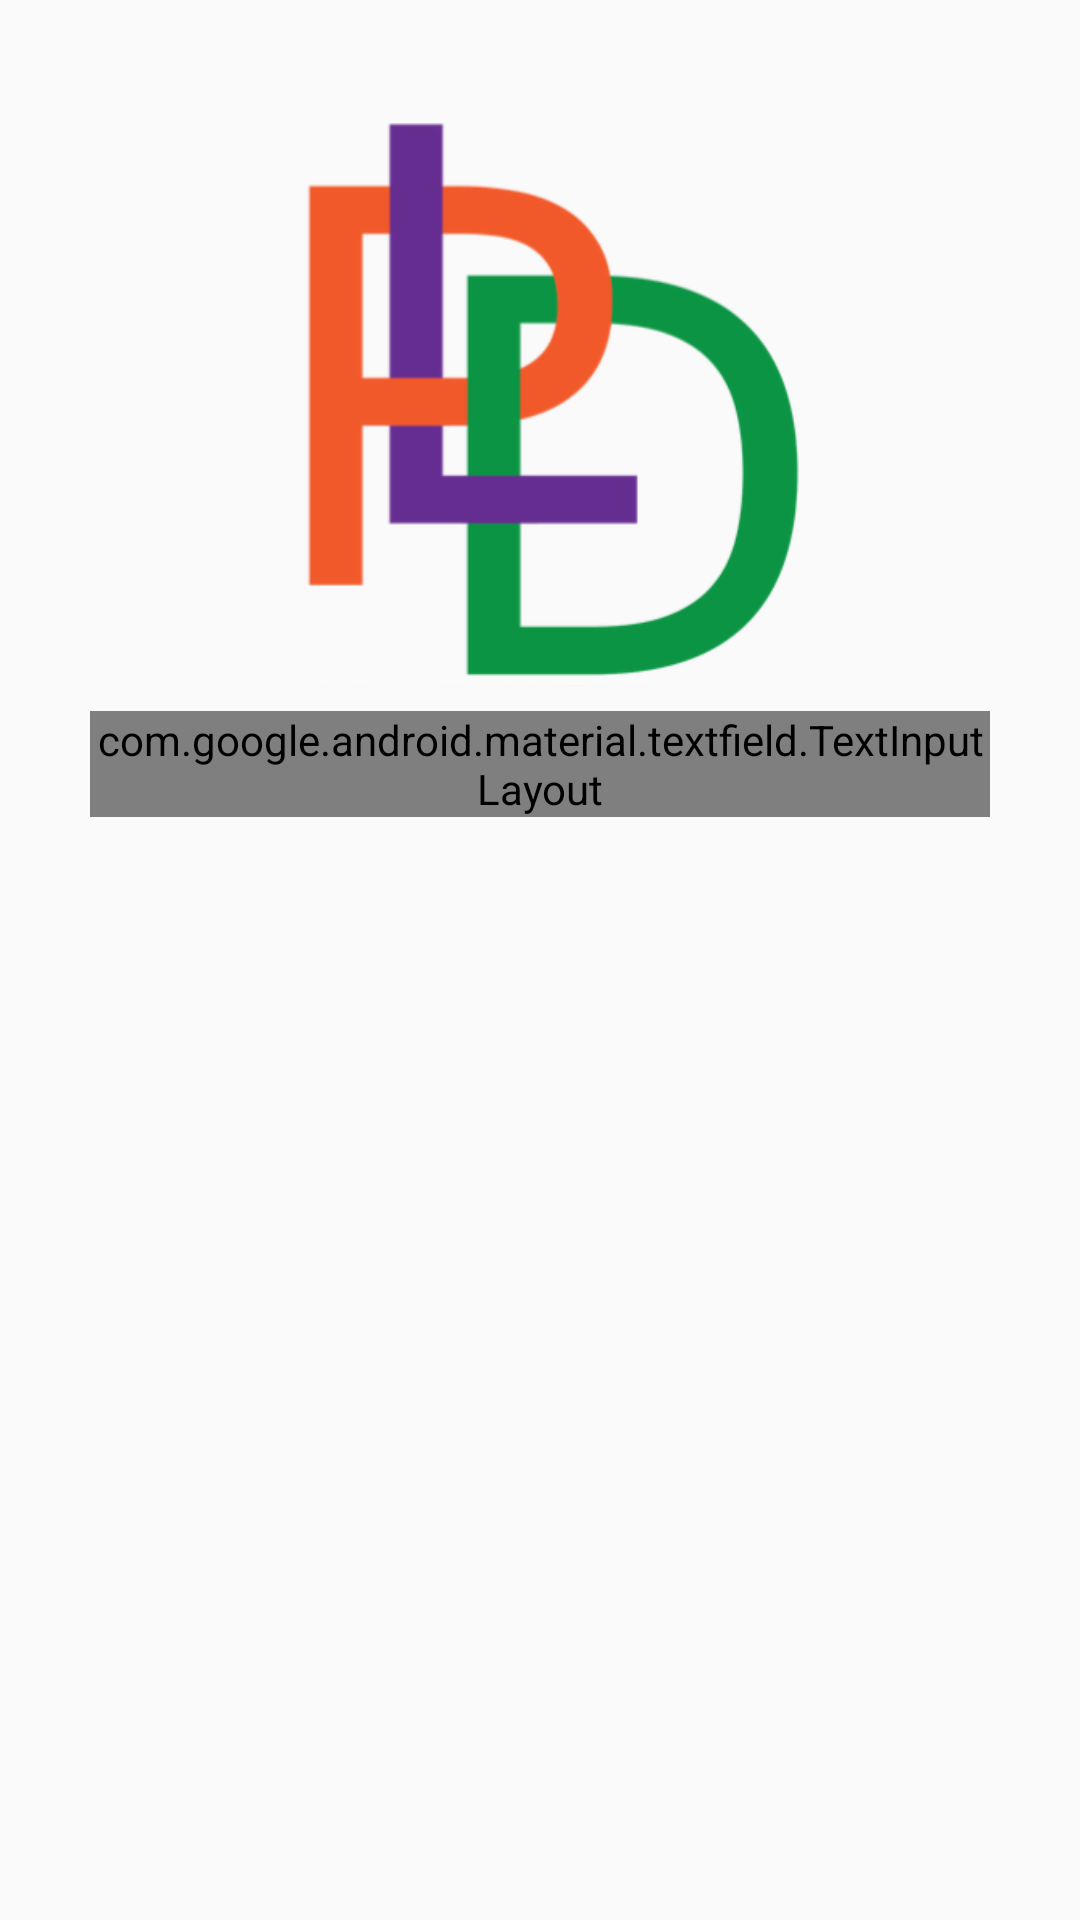

Here is an Android app screen rendered from its layout file. Give the layout XML and the strings, colors and styles it references.
<!-- AndroidManifest.xml: application theme AppTheme -->
<!-- res/layout/activity_register.xml -->
<?xml version="1.0" encoding="utf-8"?>
<LinearLayout xmlns:android="http://schemas.android.com/apk/res/android"
    xmlns:app="http://schemas.android.com/apk/res-auto"
    xmlns:tools="http://schemas.android.com/tools"
    android:layout_width="match_parent"
    android:layout_height="match_parent"
    tools:context=".Register"
    android:background="@drawable/bg3"
    android:orientation="vertical"
    android:padding="30dp"
    android:gravity="center_horizontal">

    <ScrollView
        android:layout_width="match_parent"
        android:layout_height="match_parent">

        <LinearLayout
            android:layout_width="match_parent"
            android:layout_height="wrap_content"
            android:orientation="vertical" >

        <ImageView
            android:layout_width="wrap_content"
            android:layout_height="189dp"
            app:srcCompat="@drawable/logo"
            android:layout_marginTop="10dp">

        </ImageView>

        <com.google.android.material.textfield.TextInputLayout
            android:layout_width="match_parent"
            android:layout_height="match_parent"
            android:layout_marginTop="8dp"
            style="@style/Widget.MaterialComponents.TextInputLayout.OutlinedBox"
            app:boxCornerRadiusTopEnd="16dp"
            app:boxCornerRadiusTopStart="16dp"
            app:boxBackgroundMode="outline"
            app:helperText="Enter Username Here."
            app:counterEnabled="true"
            app:counterMaxLength="50"
            >

            <com.google.android.material.textfield.TextInputEditText
                android:layout_width="match_parent"
                android:layout_height="wrap_content"
                android:hint="Username"
                android:id="@+id/username"
                android:inputType="text"
                android:background="@drawable/border"/>

            <com.google.android.material.textfield.TextInputLayout
                android:layout_width="match_parent"
                android:layout_height="match_parent"
                android:layout_marginTop="8dp"
                style="@style/Widget.MaterialComponents.TextInputLayout.OutlinedBox"
                app:boxCornerRadiusTopEnd="16dp"
                app:boxCornerRadiusTopStart="16dp"
                app:boxBackgroundMode="outline"
                app:helperText="Enter Email Here."
                app:counterEnabled="true"
                app:counterMaxLength="60">

                <com.google.android.material.textfield.TextInputEditText
                    android:layout_width="match_parent"
                    android:layout_height="wrap_content"
                    android:hint="Email"
                    android:id="@+id/email"
                    android:inputType="textEmailSubject"
                    android:background="@drawable/border"/>

                <com.google.android.material.textfield.TextInputLayout
                    android:layout_width="match_parent"
                    android:layout_height="match_parent"
                    android:layout_marginTop="8dp"
                    style="@style/Widget.MaterialComponents.TextInputLayout.OutlinedBox"
                    app:boxCornerRadiusTopEnd="16dp"
                    app:boxCornerRadiusTopStart="16dp"
                    app:boxBackgroundMode="outline"
                    app:helperText="Enter Password Here."
                    app:counterEnabled="true"
                    app:counterMaxLength="20">

                    <com.google.android.material.textfield.TextInputEditText
                        android:layout_width="match_parent"
                        android:layout_height="wrap_content"
                        android:hint="Password"
                        android:id="@+id/password"
                        android:inputType="textPassword"
                        android:background="@drawable/border"/>

                    <com.google.android.material.textfield.TextInputLayout
                        android:layout_width="match_parent"
                        android:layout_height="match_parent"
                        android:layout_marginTop="8dp"
                        style="@style/Widget.MaterialComponents.TextInputLayout.OutlinedBox"
                        app:boxCornerRadiusTopEnd="16dp"
                        app:boxCornerRadiusTopStart="16dp"
                        app:boxBackgroundMode="outline"
                        app:helperText="Confirm Your Password Here."
                        app:counterEnabled="true"
                        app:counterMaxLength="20">

                        <com.google.android.material.textfield.TextInputEditText
                            android:layout_width="match_parent"
                            android:layout_height="wrap_content"
                            android:hint="Confirm Password"
                            android:id="@+id/repassword"
                            android:background="@drawable/border"
                            android:inputType="textPassword"/>

                        <Button
                            android:id="@+id/signup"
                            android:layout_width="wrap_content"
                            android:layout_height="wrap_content"
                            android:layout_gravity="center_horizontal"
                            android:layout_marginTop="7dp"
                            android:background="@drawable/button_border"
                            android:text="SignUp"
                            android:textColor="@color/white"
                            android:textSize="20sp"
                            android:textStyle="bold"
                            android:onClick="Register"></Button>
                        <LinearLayout
                            android:layout_width="wrap_content"
                            android:layout_height="wrap_content"
                            android:orientation="horizontal"
                            android:layout_marginTop="8dp"
                            android:layout_gravity="center_horizontal"
                            >
                            <TextView
                                android:layout_width="wrap_content"
                                android:layout_height="wrap_content"
                                android:text="Already Have Account?"
                                >

                            </TextView>

                            <TextView
                                android:id="@+id/text_login"
                                android:layout_width="wrap_content"
                                android:layout_height="wrap_content"
                                android:paddingLeft="10dp"
                                android:text="LogIn"
                                android:textColor="@color/green"
                                android:textSize="16sp"
                                android:textStyle="bold"></TextView>
                        </LinearLayout>
                    </com.google.android.material.textfield.TextInputLayout>
                </com.google.android.material.textfield.TextInputLayout>
            </com.google.android.material.textfield.TextInputLayout>
        </com.google.android.material.textfield.TextInputLayout>
        </LinearLayout>
    </ScrollView>





</LinearLayout>
<!-- resources referenced by this layout -->
<resources>
  <color name="green">#FF78E478</color>
  <color name="white">#FFF8F9FA</color>
  <!-- drawable border (drawable) -->
  <?xml version="1.0" encoding="utf-8"?>
  <shape xmlns:android="http://schemas.android.com/apk/res/android"
      android:shape="rectangle">
      <stroke
          android:width="3dp"
          android:color="@color/green"
          />
  <corners
      android:radius="5dp"
      />
  </shape>
  <!-- drawable button_border (drawable) -->
  <?xml version="1.0" encoding="utf-8"?>
  <shape xmlns:android="http://schemas.android.com/apk/res/android"
      android:shape="rectangle">
  <solid
      android:color="@color/button"
      />
  <corners
      android:radius="25dp"
  />
  </shape>
  <!-- drawable logo: png bitmap (drawable, 18471 bytes) -->
  <style name="AppTheme" parent="Base.Theme.AppCompat.Light.DarkActionBar">
          
          <item name="colorPrimary">@color/colorPrimary</item>
          <item name="colorPrimaryDark">@color/colorPrimaryDark</item>
          <item name="colorAccent">@color/colorAccent</item>
  
      </style>
  <color name="button">#DA2D9236</color>
  <color name="colorPrimary">#6200EE</color>
  <color name="colorPrimaryDark">#3700B3</color>
  <color name="colorAccent">#03DAC5</color>
</resources>
